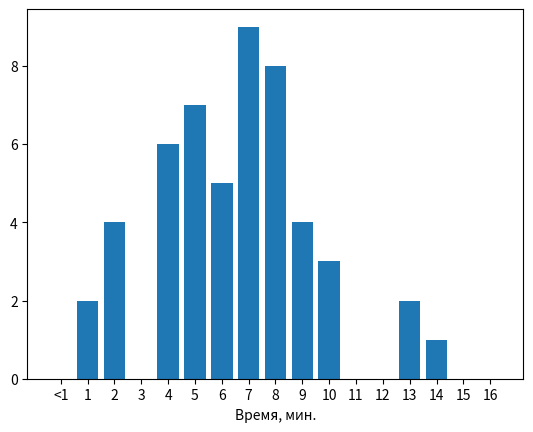

The script that saved this image:
import matplotlib.pyplot as plt


y = [0, 2, 4, 0, 6, 7, 5, 9, 8, 4, 3, 0, 0, 2, 1, 0, 0]
x = list(range(len(y)))
x_lab = ['<1'] + list(map(str, x[1:]))

plt.bar(x, y)
plt.xticks(x, x_lab)
plt.xlabel('Время, мин.')

plt.show()
# plt.savefig('re.png', format='png', dpi=150)